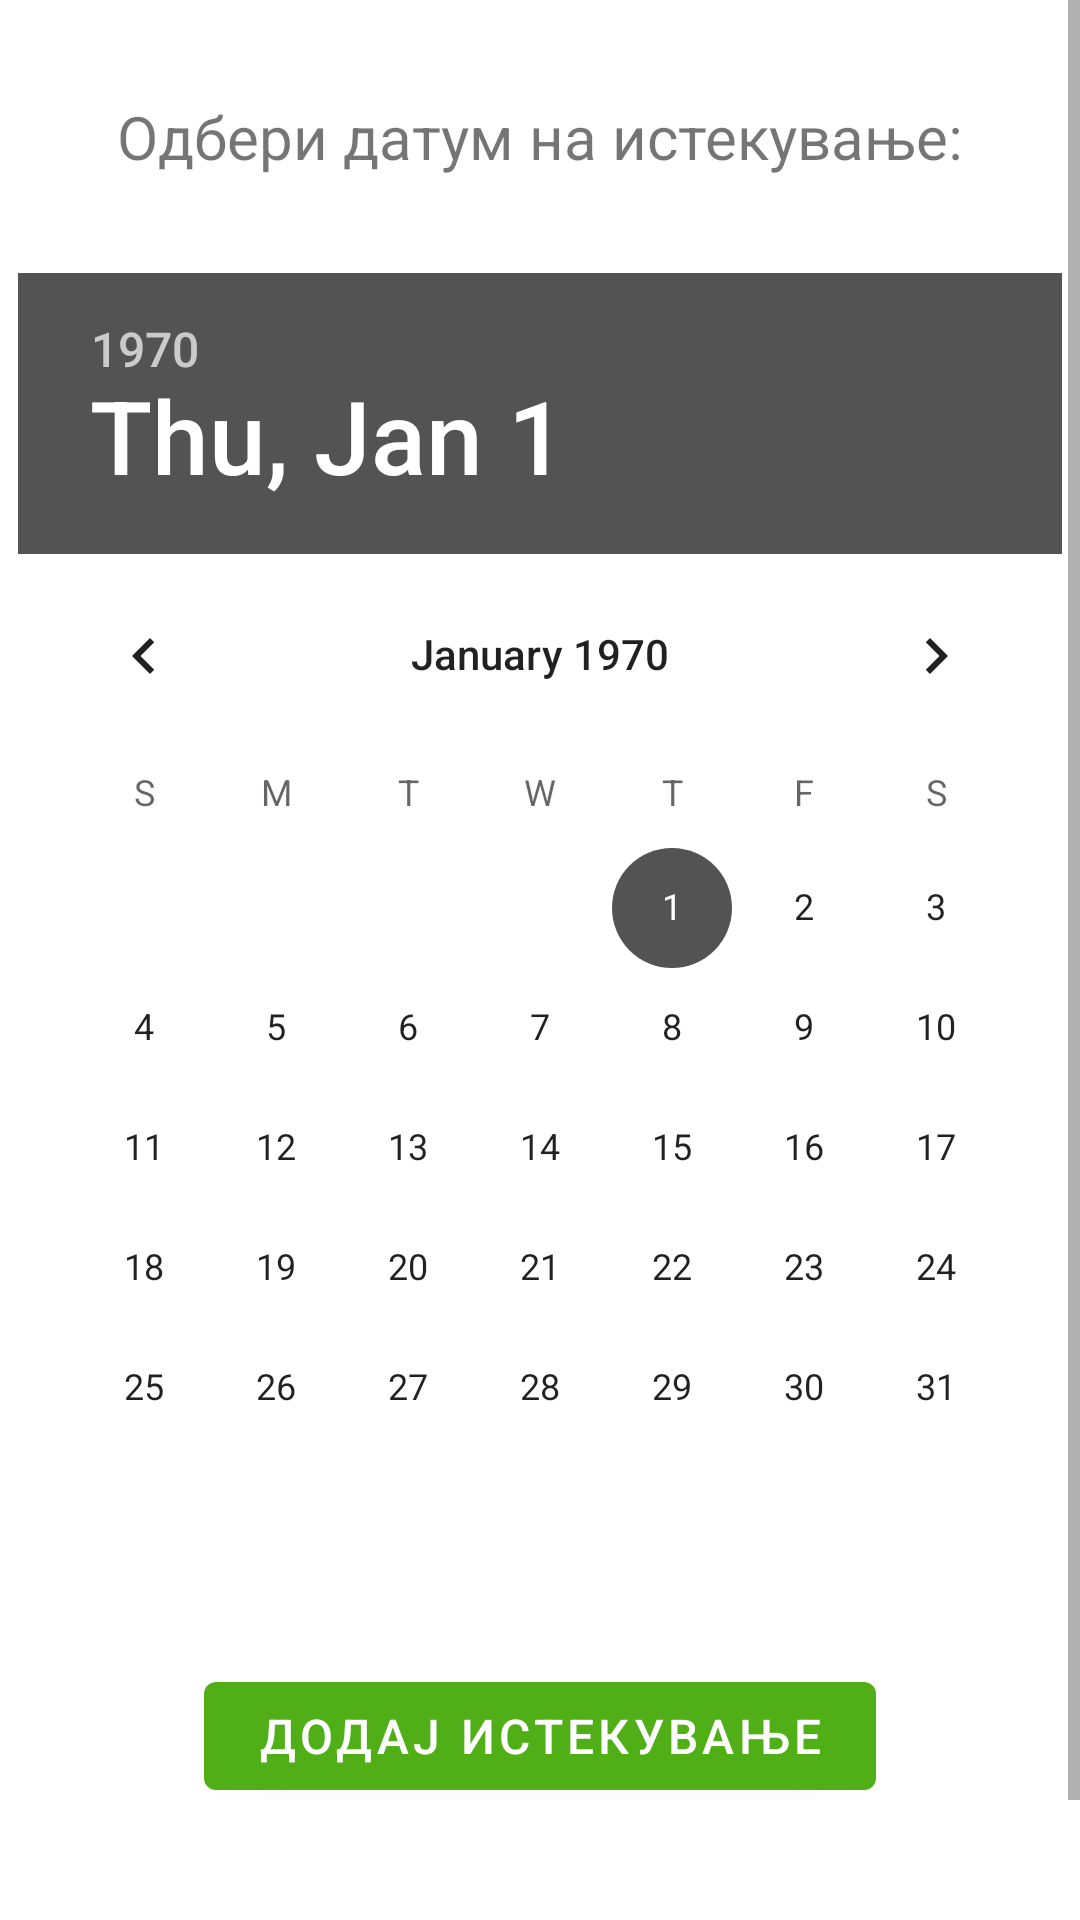

Layout XML and referenced resources for this Android screen:
<!-- AndroidManifest.xml: application theme Theme.ExpiryDateTracker -->
<!-- res/layout/fragment_add_expiry.xml -->
<?xml version="1.0" encoding="utf-8"?>
<ScrollView
    android:layout_width="match_parent"
    android:layout_height="match_parent"
    xmlns:android="http://schemas.android.com/apk/res/android"
    xmlns:app="http://schemas.android.com/apk/res-auto"
    xmlns:tools="http://schemas.android.com/tools">

    <androidx.constraintlayout.widget.ConstraintLayout
        android:layout_width="match_parent"
        android:layout_height="wrap_content"
        tools:context=".fragments.AddExpiryFragment">


        <TextView
            android:id="@+id/textView8"
            android:layout_width="wrap_content"
            android:layout_height="wrap_content"
            android:layout_marginStart="32dp"
            android:text="Баркод: "
            android:textSize="16sp"
            android:visibility="invisible"
            app:layout_constraintBottom_toBottomOf="parent"
            app:layout_constraintEnd_toEndOf="parent"
            app:layout_constraintHorizontal_bias="0.0"
            app:layout_constraintStart_toStartOf="parent" />

        <TextView
            android:id="@+id/tw_ae_Barcode"
            android:layout_width="wrap_content"
            android:layout_height="wrap_content"
            android:layout_marginStart="24dp"
            android:fontFamily="sans-serif-medium"
            android:text="0123456789"
            android:textSize="22sp"
            android:visibility="invisible"
            app:layout_constraintBottom_toBottomOf="parent"
            app:layout_constraintEnd_toEndOf="parent"
            app:layout_constraintHorizontal_bias="0.0"
            app:layout_constraintStart_toEndOf="@+id/textView8" />

        <Button
            android:id="@+id/btn_ae_confirm"
            android:layout_width="224dp"
            android:layout_height="wrap_content"
            android:layout_marginTop="32dp"
            android:layout_marginBottom="80dp"
            android:text="Додај истекување"
            android:textSize="16sp"
            app:layout_constraintBottom_toBottomOf="parent"
            app:layout_constraintEnd_toEndOf="parent"
            app:layout_constraintStart_toStartOf="parent"
            app:layout_constraintTop_toBottomOf="@+id/input_ae_Date"
            app:layout_constraintVertical_bias="0.0" />

        <DatePicker
            android:id="@+id/input_ae_Date"
            android:layout_width="wrap_content"
            android:layout_height="wrap_content"
            android:layout_marginTop="32dp"
            android:datePickerMode="calendar"

            app:layout_constraintBottom_toBottomOf="parent"
            app:layout_constraintEnd_toEndOf="parent"
            app:layout_constraintHorizontal_bias="0.491"
            app:layout_constraintStart_toStartOf="parent"
            app:layout_constraintTop_toBottomOf="@+id/textView9"
            app:layout_constraintVertical_bias="0.0" />

        <TextView
            android:id="@+id/textView9"
            android:layout_width="wrap_content"
            android:layout_height="wrap_content"
            android:layout_marginTop="32dp"
            android:text="Одбери датум на истекување:"
            android:textSize="20sp"
            app:layout_constraintBottom_toBottomOf="parent"
            app:layout_constraintEnd_toEndOf="parent"
            app:layout_constraintStart_toStartOf="parent"
            app:layout_constraintTop_toTopOf="parent"
            app:layout_constraintVertical_bias="0.0" />
    </androidx.constraintlayout.widget.ConstraintLayout>

</ScrollView>
<!-- resources referenced by this layout -->
<resources>
  <style name="Theme.ExpiryDateTracker" parent="Theme.MaterialComponents.DayNight.DarkActionBar">
          
          <item name="colorPrimary">@color/green_500</item>
          <item name="colorPrimaryVariant">@color/green_700</item>
          <item name="colorOnPrimary">@color/white</item>
          
          <item name="colorSecondary">@color/gray_700</item>
          <item name="colorSecondaryVariant">@color/gray_700</item>
          <item name="colorOnSecondary">@color/white</item>
          
          <item name="android:statusBarColor" tools:targetApi="l">?attr/colorPrimaryVariant</item>
          
      </style>
  <color name="green_500">#50AE16</color>
  <color name="green_700">#34710F</color>
  <color name="white">#FFFFFFFF</color>
  <color name="gray_700">#535353</color>
</resources>
